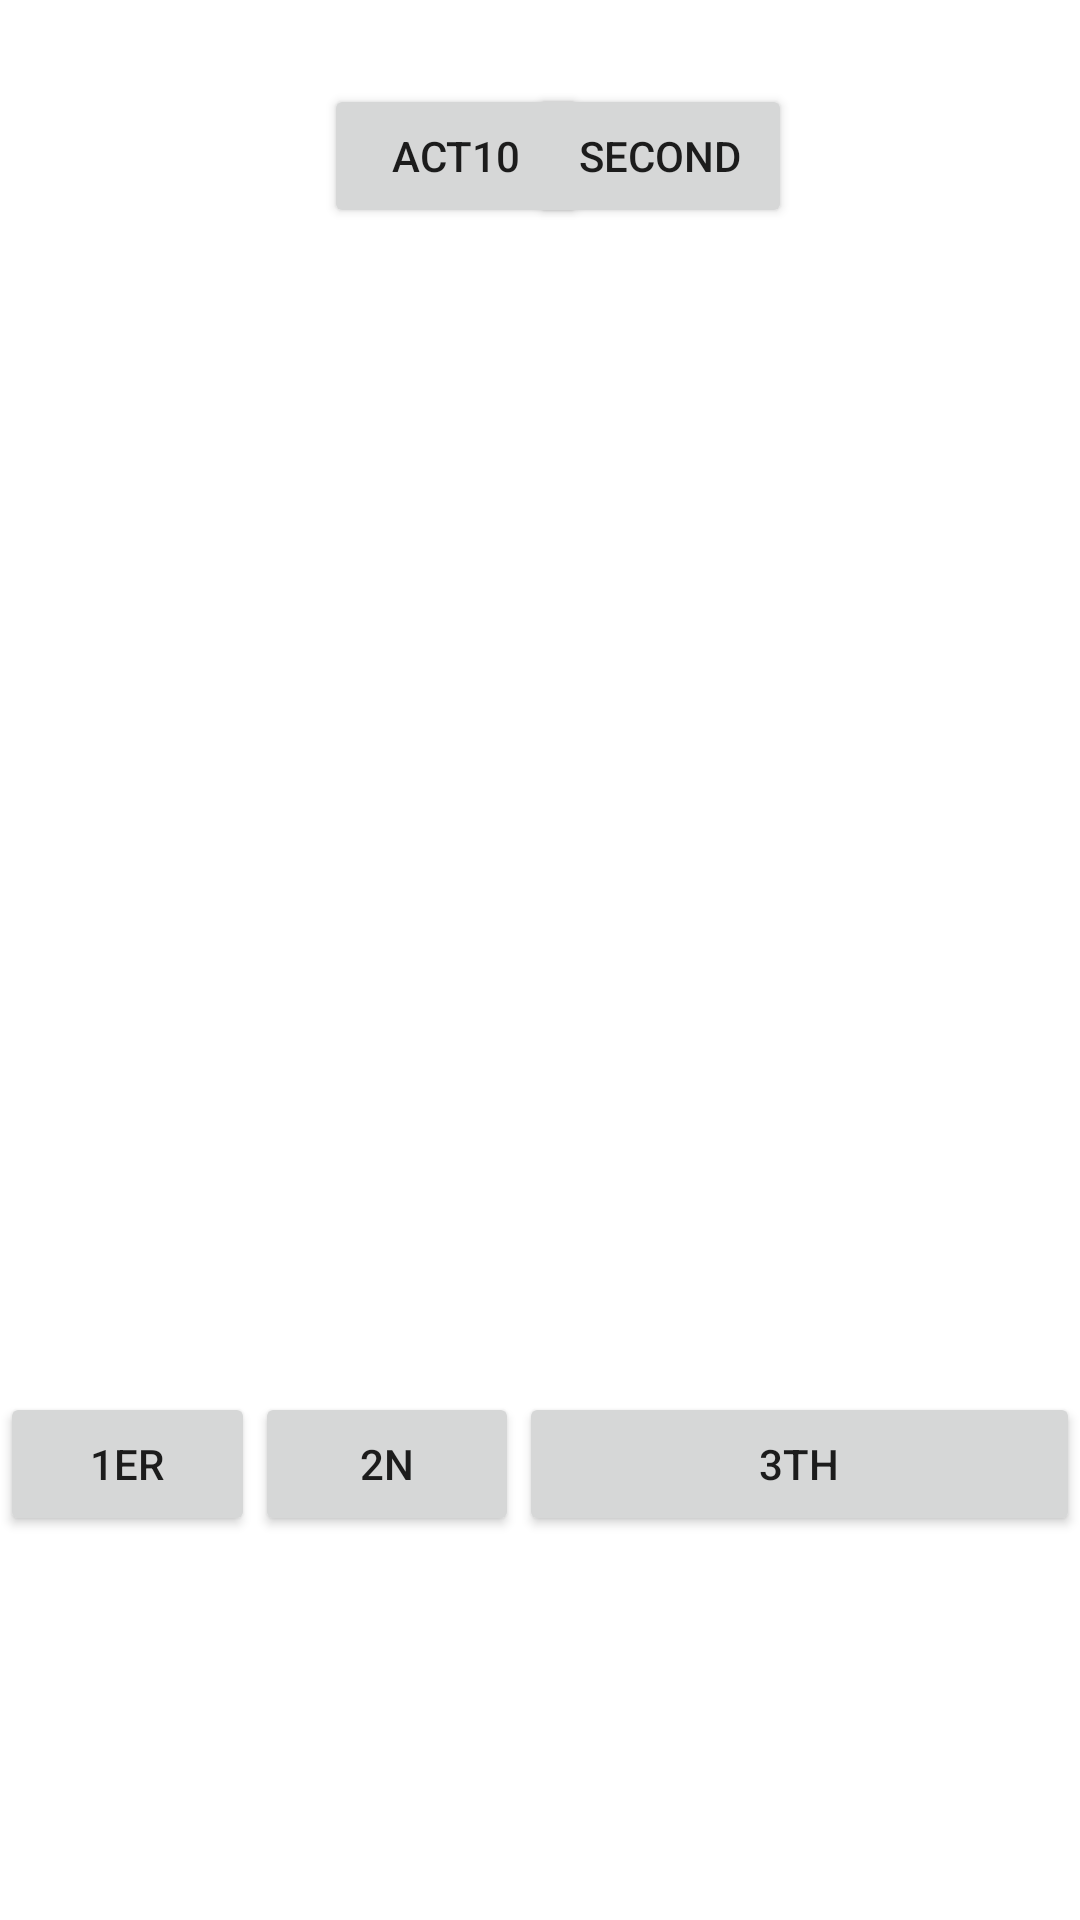

Produce the Android XML layout that renders to this screen, including the resource entries it uses.
<!-- AndroidManifest.xml: application theme Theme.Activity2JonathanAusach -->
<!-- res/layout/fristactivityforactivity10.xml -->
<?xml version="1.0" encoding="utf-8"?>
<androidx.constraintlayout.widget.ConstraintLayout xmlns:android="http://schemas.android.com/apk/res/android"
    xmlns:app="http://schemas.android.com/apk/res-auto"
    xmlns:tools="http://schemas.android.com/tools"
    android:layout_width="match_parent"
    android:layout_height="match_parent">

    <Button
        android:id="@+id/ReturnAct10"
        android:layout_width="wrap_content"
        android:layout_height="wrap_content"
        android:layout_marginStart="108dp"
        android:layout_marginTop="28dp"
        android:text="ACT10"
        app:layout_constraintStart_toStartOf="parent"
        app:layout_constraintTop_toTopOf="parent" />

    <Button
        android:id="@+id/OpenSecondActivityAct10"
        android:layout_width="wrap_content"
        android:layout_height="wrap_content"
        android:layout_marginTop="28dp"
        android:layout_marginEnd="96dp"
        android:text="Second"
        app:layout_constraintEnd_toEndOf="parent"
        app:layout_constraintTop_toTopOf="parent" />

    <LinearLayout
        android:layout_width="wrap_content"
        android:layout_height="wrap_content"
        android:layout_marginTop="388dp"
        android:orientation="horizontal"
        app:layout_constraintTop_toBottomOf="@+id/ReturnAct10"
        tools:layout_editor_absoluteX="196dp">

        <Button
            android:id="@+id/button"
            android:layout_width="106dp"
            android:layout_height="match_parent"
            android:layout_weight="1"
            android:text="1er" />

        <Button
            android:id="@+id/button2"
            android:layout_width="109dp"
            android:layout_height="match_parent"
            android:layout_weight="1"
            android:text="2n" />

        <Button
            android:id="@+id/button3"
            android:layout_width="208dp"
            android:layout_height="match_parent"
            android:layout_weight="1"
            android:text="3th" />
    </LinearLayout>
</androidx.constraintlayout.widget.ConstraintLayout>
<!-- resources referenced by this layout -->
<resources>
  <style name="Theme.Activity2JonathanAusach" parent="Theme.MaterialComponents.DayNight.DarkActionBar">
          
          <item name="colorPrimary">@color/purple_500</item>
          <item name="colorPrimaryVariant">@color/purple_700</item>
          <item name="colorOnPrimary">@color/white</item>
          
          <item name="colorSecondary">@color/teal_200</item>
          <item name="colorSecondaryVariant">@color/teal_700</item>
          <item name="colorOnSecondary">@color/black</item>
          
          <item name="android:statusBarColor">?attr/colorPrimaryVariant</item>
          
      </style>
  <!-- not gathered from this repository: default colours our renderer supplied (Android Studio template values) -->
  <color name="purple_500">#FF6200EE</color>
  <color name="purple_700">#FF3700B3</color>
  <color name="teal_200">#FF03DAC5</color>
  <color name="teal_700">#FF018786</color>
  <color name="black">#FF000000</color>
  <color name="white">#FFFFFFFF</color>
</resources>
